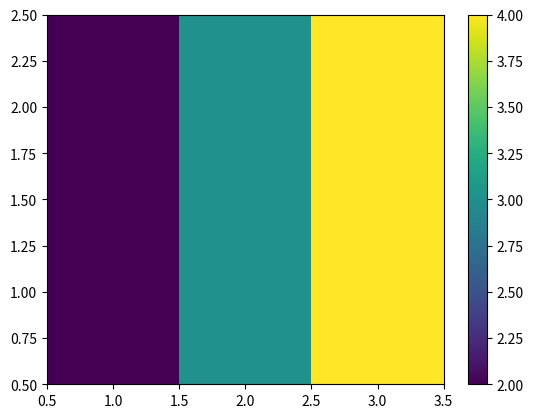

The matplotlib source for this figure:
import numpy as np
from scipy.interpolate import griddata
from matplotlib import pyplot as pl

x = [1, 1, 3, 3]
y = [1, 2, 1, 2]
z = [2, 2, 4, 4]

xb = np.arange(0.5, 4, 1)
yb = np.arange(0.5, 3, 1)
xc = xb[:-1] + abs(xb[0] - xb[1]) * 0.5
yc = yb[:-1] + abs(yb[0] - yb[1]) * 0.5
print(xc, yc)

X, Y = np.meshgrid(xc, yc)

print('X:')
print(X)

print('Y:')
print(Y)

Z = griddata((x, y), z, (X, Y))

print('Z:')
print(Z)

pl.pcolormesh(xb, yb, Z)
pl.colorbar()
pl.show()
